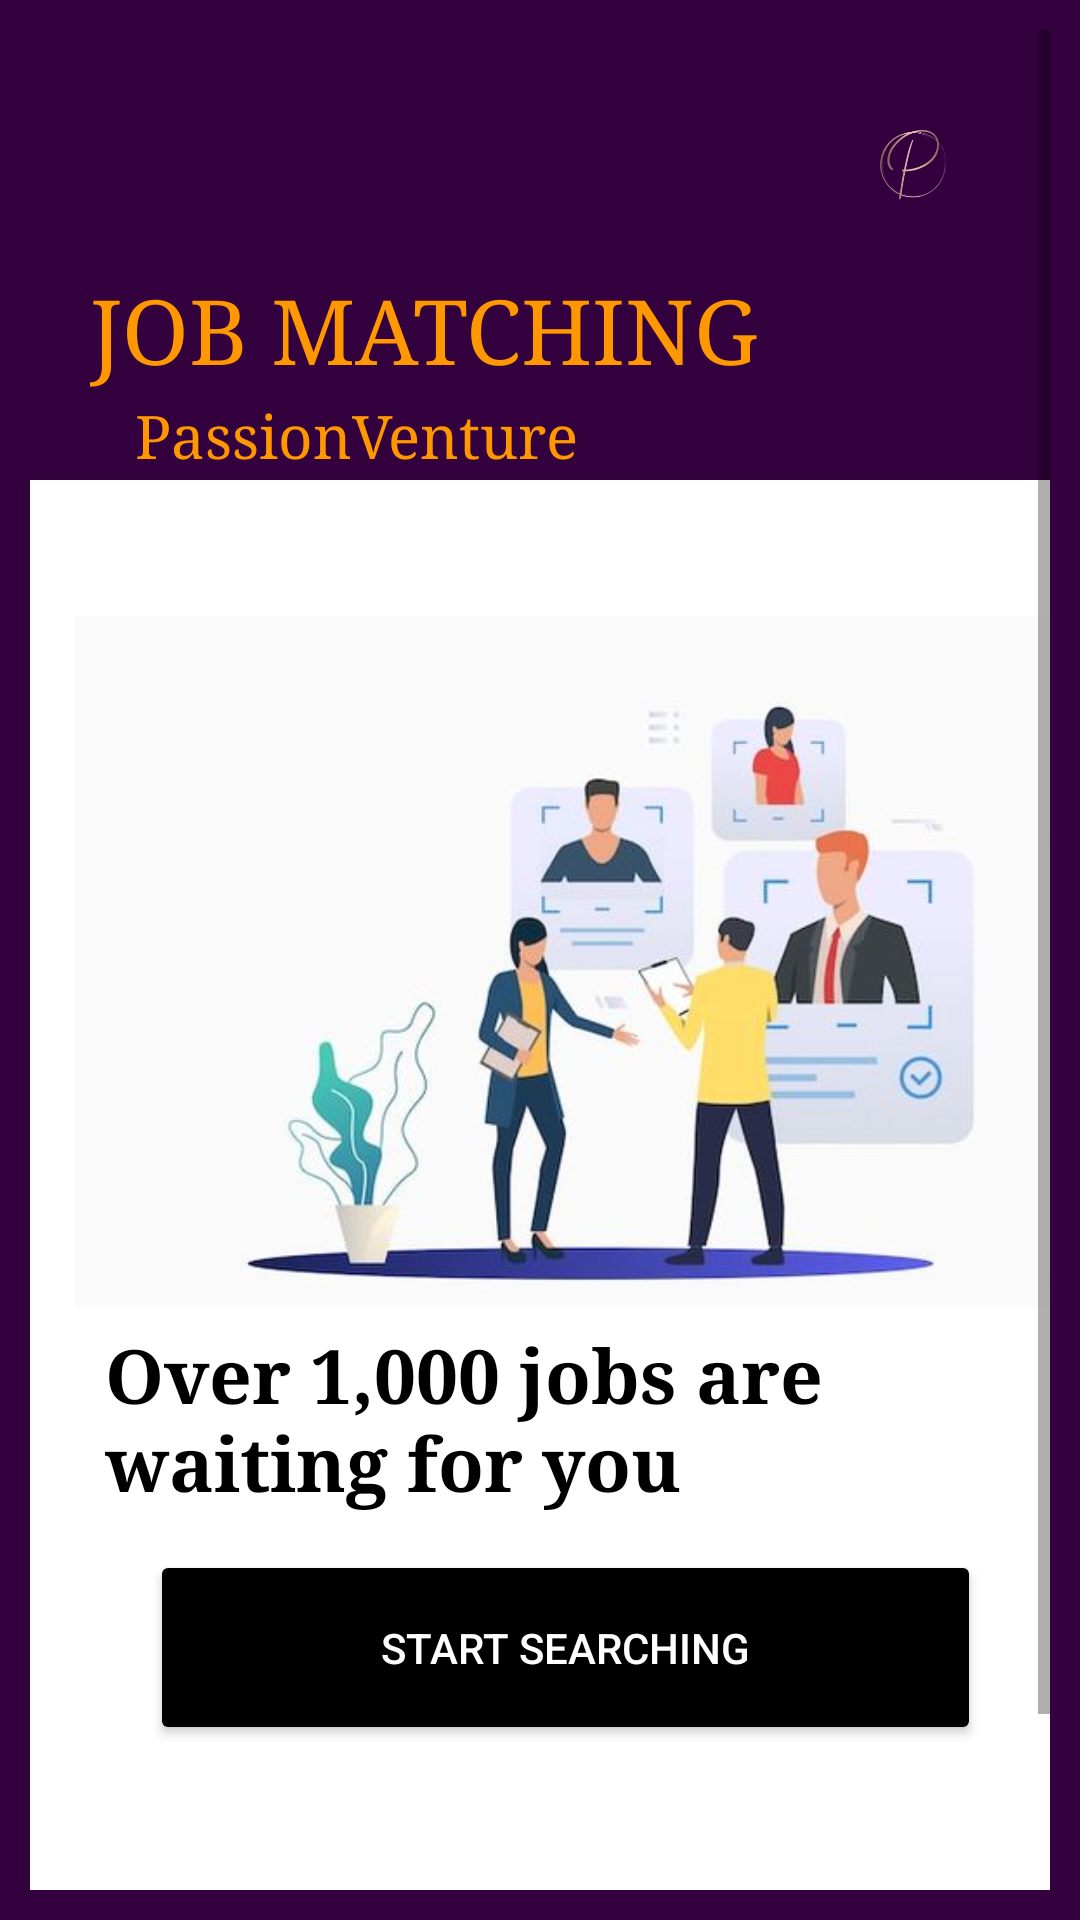

The Android layout XML behind this screen, and the referenced resources:
<!-- AndroidManifest.xml: application theme Theme.PassionVenture -->
<!-- res/layout/activity_job_matching_view.xml -->
<?xml version="1.0" encoding="utf-8"?>
<ScrollView xmlns:android="http://schemas.android.com/apk/res/android"
    xmlns:app="http://schemas.android.com/apk/res-auto"
    xmlns:tools="http://schemas.android.com/tools"
    android:layout_width="match_parent"
    android:layout_height="match_parent"
    android:background="#34013f"
    android:padding="10dp"
    tools:context=".JobMatchingView">

    <RelativeLayout
        android:layout_width="match_parent"
        android:layout_height="wrap_content">

        <TextView
            android:id="@+id/TitleTextView"
            android:layout_width="wrap_content"
            android:layout_height="wrap_content"
            android:layout_marginLeft="20dp"
            android:layout_marginTop="80dp"
            android:fontFamily="serif"
            android:text="JOB MATCHING"
            android:textColor="#FF9800"
            android:textSize="30dp" />


        <TextView
            android:id="@+id/TitleTextView1"
            android:layout_width="wrap_content"
            android:layout_height="wrap_content"
            android:layout_marginLeft="35dp"
            android:layout_marginTop="122dp"
            android:fontFamily="serif"
            android:text="PassionVenture"
            android:textColor="#FF9800"
            android:textSize="20dp" />

        <ImageView
            android:id="@+id/imageView"
            android:layout_width="294dp"
            android:layout_height="89dp"
            android:layout_marginLeft="250dp"
            android:layout_marginTop="-5dp"
            app:srcCompat="@drawable/p" />

        <LinearLayout
            android:layout_width="match_parent"
            android:layout_height="537dp"
            android:layout_marginTop="150dp"
            android:layout_marginBottom="10dp"
            android:background="@color/white"
            android:orientation="vertical">

            <ImageView
                android:id="@+id/imageView6"
                android:layout_width="326dp"
                android:layout_height="301dp"
                android:layout_marginLeft="15dp"
                android:layout_marginTop="10dp"
                app:srcCompat="@drawable/job1" />

            <TextView
                android:id="@+id/TitleTextView14"
                android:layout_width="311dp"
                android:layout_height="85dp"
                android:layout_marginLeft="25dp"
                android:layout_marginTop="-30dp"
                android:fontFamily="serif"
                android:text="Over 1,000 jobs are waiting for you"
                android:textColor="@color/black"
                android:textSize="25dp"
                android:textStyle="bold" />

            <Button
                android:id="@+id/Button"
                android:layout_width="277dp"
                android:layout_height="65dp"
                android:layout_marginLeft="40dp"
                android:layout_marginTop="-10dp"
                android:layout_marginBottom="30dp"
                android:backgroundTint="@color/black"
                android:text="Start Searching"
                android:textColor="@color/white" />

        </LinearLayout>


    </RelativeLayout>
</ScrollView>
<!-- resources referenced by this layout -->
<resources>
  <!-- drawable job1: jpg bitmap (drawable-v24, 19434 bytes) -->
  <!-- drawable p: png bitmap (drawable-v24, 25157 bytes) -->
  <style name="Theme.PassionVenture" parent="Theme.AppCompat.Light.DarkActionBar">
          
          <item name="colorPrimary">#000000</item> 
          <item name="colorPrimaryDark">#000000</item> 
          <item name="colorAccent">#FFFFFF</item>
          
      </style>
  <!-- not gathered from this repository: default colours our renderer supplied (Android Studio template values) -->
  <color name="black">#FF000000</color>
  <color name="white">#FFFFFFFF</color>
</resources>
